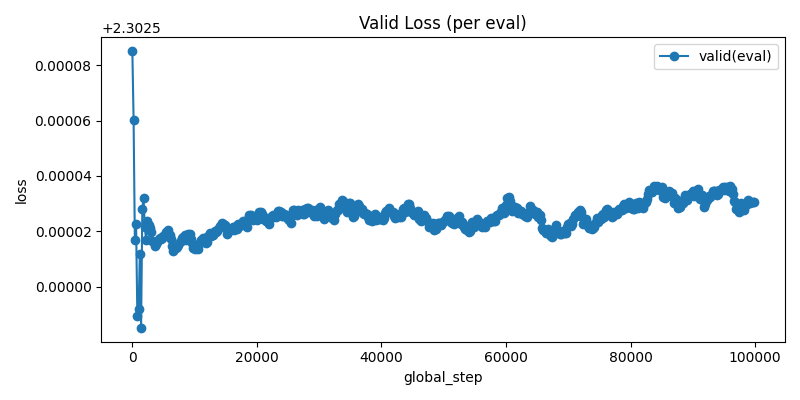

Values plotted in this chart, from the file beside it:
step, loss
0, 2.303
200, 2.303
400, 2.303
600, 2.303
800, 2.302
1000, 2.302
1200, 2.303
1400, 2.302
1600, 2.303
1800, 2.303
2000, 2.303
2200, 2.303
2400, 2.303
2600, 2.303
2800, 2.303
3000, 2.303
3200, 2.303
3400, 2.303
3600, 2.303
3800, 2.303
4000, 2.303
4200, 2.303
4400, 2.303
4600, 2.303
4800, 2.303
5000, 2.303
5200, 2.303
5400, 2.303
5600, 2.303
5800, 2.303
6000, 2.303
6200, 2.303
6400, 2.303
6600, 2.303
6800, 2.303
7000, 2.303
7200, 2.303
7400, 2.303
7600, 2.303
7800, 2.303
8000, 2.303
8200, 2.303
8400, 2.303
8600, 2.303
8800, 2.303
9000, 2.303
9200, 2.303
9400, 2.303
9600, 2.303
9800, 2.303
10000, 2.303
10200, 2.303
10400, 2.303
10600, 2.303
10800, 2.303
11000, 2.303
11200, 2.303
11400, 2.303
11600, 2.303
11800, 2.303
... 440 more rows
